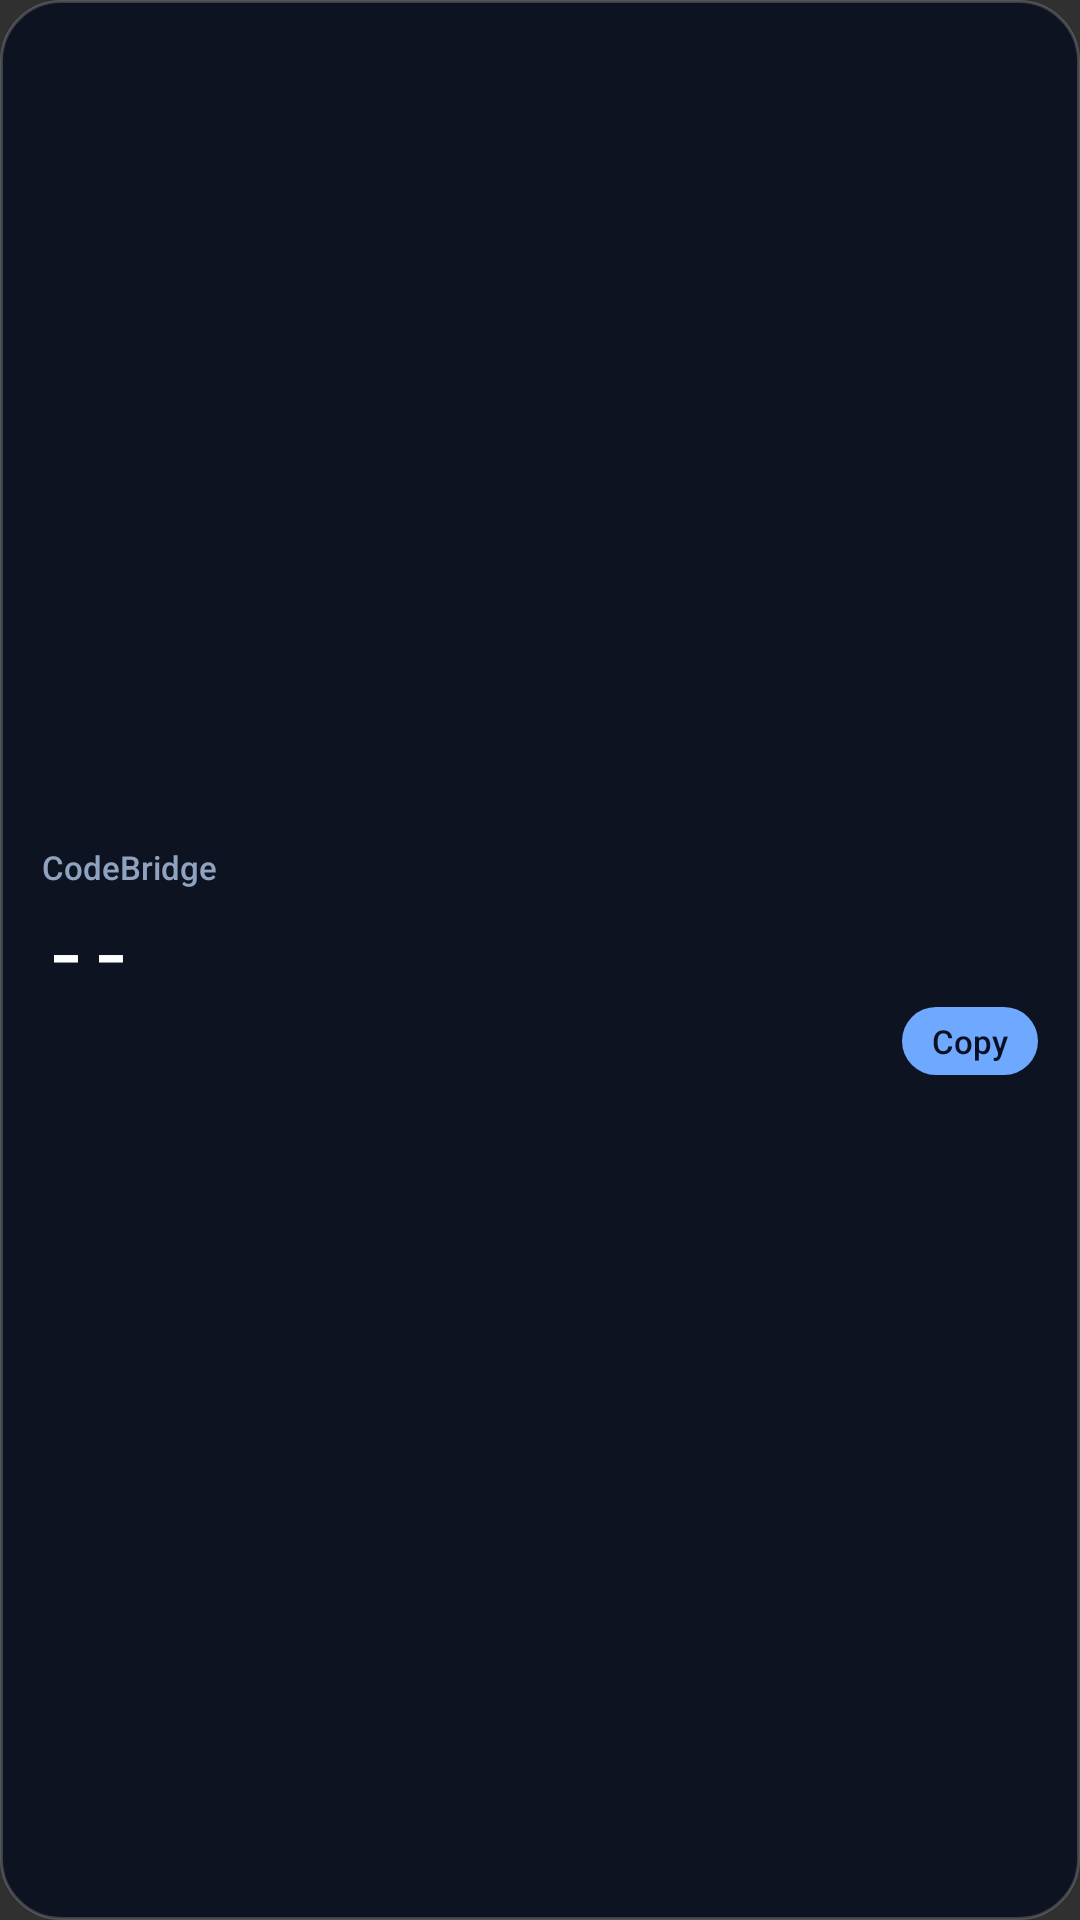

Write the Android layout XML for this screen, with the resource values it uses.
<!-- AndroidManifest.xml: application theme Theme.PhoneToPCCopyCode -->
<!-- res/layout/widget_code.xml -->
<?xml version="1.0" encoding="utf-8"?>
<LinearLayout xmlns:android="http://schemas.android.com/apk/res/android"
    android:id="@+id/widget_root"
    android:layout_width="match_parent"
    android:layout_height="match_parent"
    android:background="@drawable/widget_bg"
    android:gravity="center_vertical"
    android:orientation="vertical"
    android:padding="14dp">

    <LinearLayout
        android:layout_width="match_parent"
        android:layout_height="wrap_content"
        android:gravity="center_vertical"
        android:orientation="horizontal">

        <TextView
            android:id="@+id/tv_widget_label"
            android:layout_width="wrap_content"
            android:layout_height="wrap_content"
            android:fontFamily="sans-serif-medium"
            android:text="CodeBridge"
            android:textColor="#8FA3BF"
            android:textSize="11sp" />

        <Space
            android:layout_width="0dp"
            android:layout_height="1dp"
            android:layout_weight="1" />

        <TextView
            android:id="@+id/tv_widget_time"
            android:layout_width="wrap_content"
            android:layout_height="wrap_content"
            android:text=""
            android:textColor="#6B7F9C"
            android:textSize="10sp" />
    </LinearLayout>

    <TextView
        android:id="@+id/tv_widget_code"
        android:layout_width="match_parent"
        android:layout_height="wrap_content"
        android:layout_marginTop="6dp"
        android:fontFamily="monospace"
        android:letterSpacing="0.08"
        android:text="--"
        android:textColor="#FFFFFF"
        android:textSize="22sp"
        android:textStyle="bold" />

    <LinearLayout
        android:layout_width="match_parent"
        android:layout_height="wrap_content"
        android:layout_marginTop="4dp"
        android:gravity="center_vertical"
        android:orientation="horizontal">

        <TextView
            android:id="@+id/tv_widget_meta"
            android:layout_width="0dp"
            android:layout_height="wrap_content"
            android:layout_weight="1"
            android:ellipsize="end"
            android:maxLines="1"
            android:text=""
            android:textColor="#8FA3BF"
            android:textSize="11sp" />

        <TextView
            android:id="@+id/tv_widget_copy"
            android:layout_width="wrap_content"
            android:layout_height="wrap_content"
            android:background="@drawable/widget_btn_copy"
            android:fontFamily="sans-serif-medium"
            android:paddingLeft="10dp"
            android:paddingTop="4dp"
            android:paddingRight="10dp"
            android:paddingBottom="4dp"
            android:text="Copy"
            android:textColor="#0B1020"
            android:textSize="11sp" />
    </LinearLayout>
</LinearLayout>
<!-- resources referenced by this layout -->
<resources>
  <!-- drawable widget_bg (drawable) -->
  <?xml version="1.0" encoding="utf-8"?>
  <shape xmlns:android="http://schemas.android.com/apk/res/android" android:shape="rectangle">
      <solid android:color="#E60B1020" />
      <corners android:radius="20dp" />
      <stroke android:width="1dp" android:color="#2EFFFFFF" />
  </shape>
  <!-- drawable widget_btn_copy (drawable) -->
  <?xml version="1.0" encoding="utf-8"?>
  <shape xmlns:android="http://schemas.android.com/apk/res/android" android:shape="rectangle">
      <solid android:color="#6EA8FF" />
      <corners android:radius="999dp" />
  </shape>
  <style name="Theme.PhoneToPCCopyCode" parent="android:Theme.Material.NoActionBar">
          <item name="android:statusBarColor">@android:color/transparent</item>
          <item name="android:navigationBarColor">@android:color/transparent</item>
          <item name="android:windowLightStatusBar">false</item>
      </style>
</resources>
